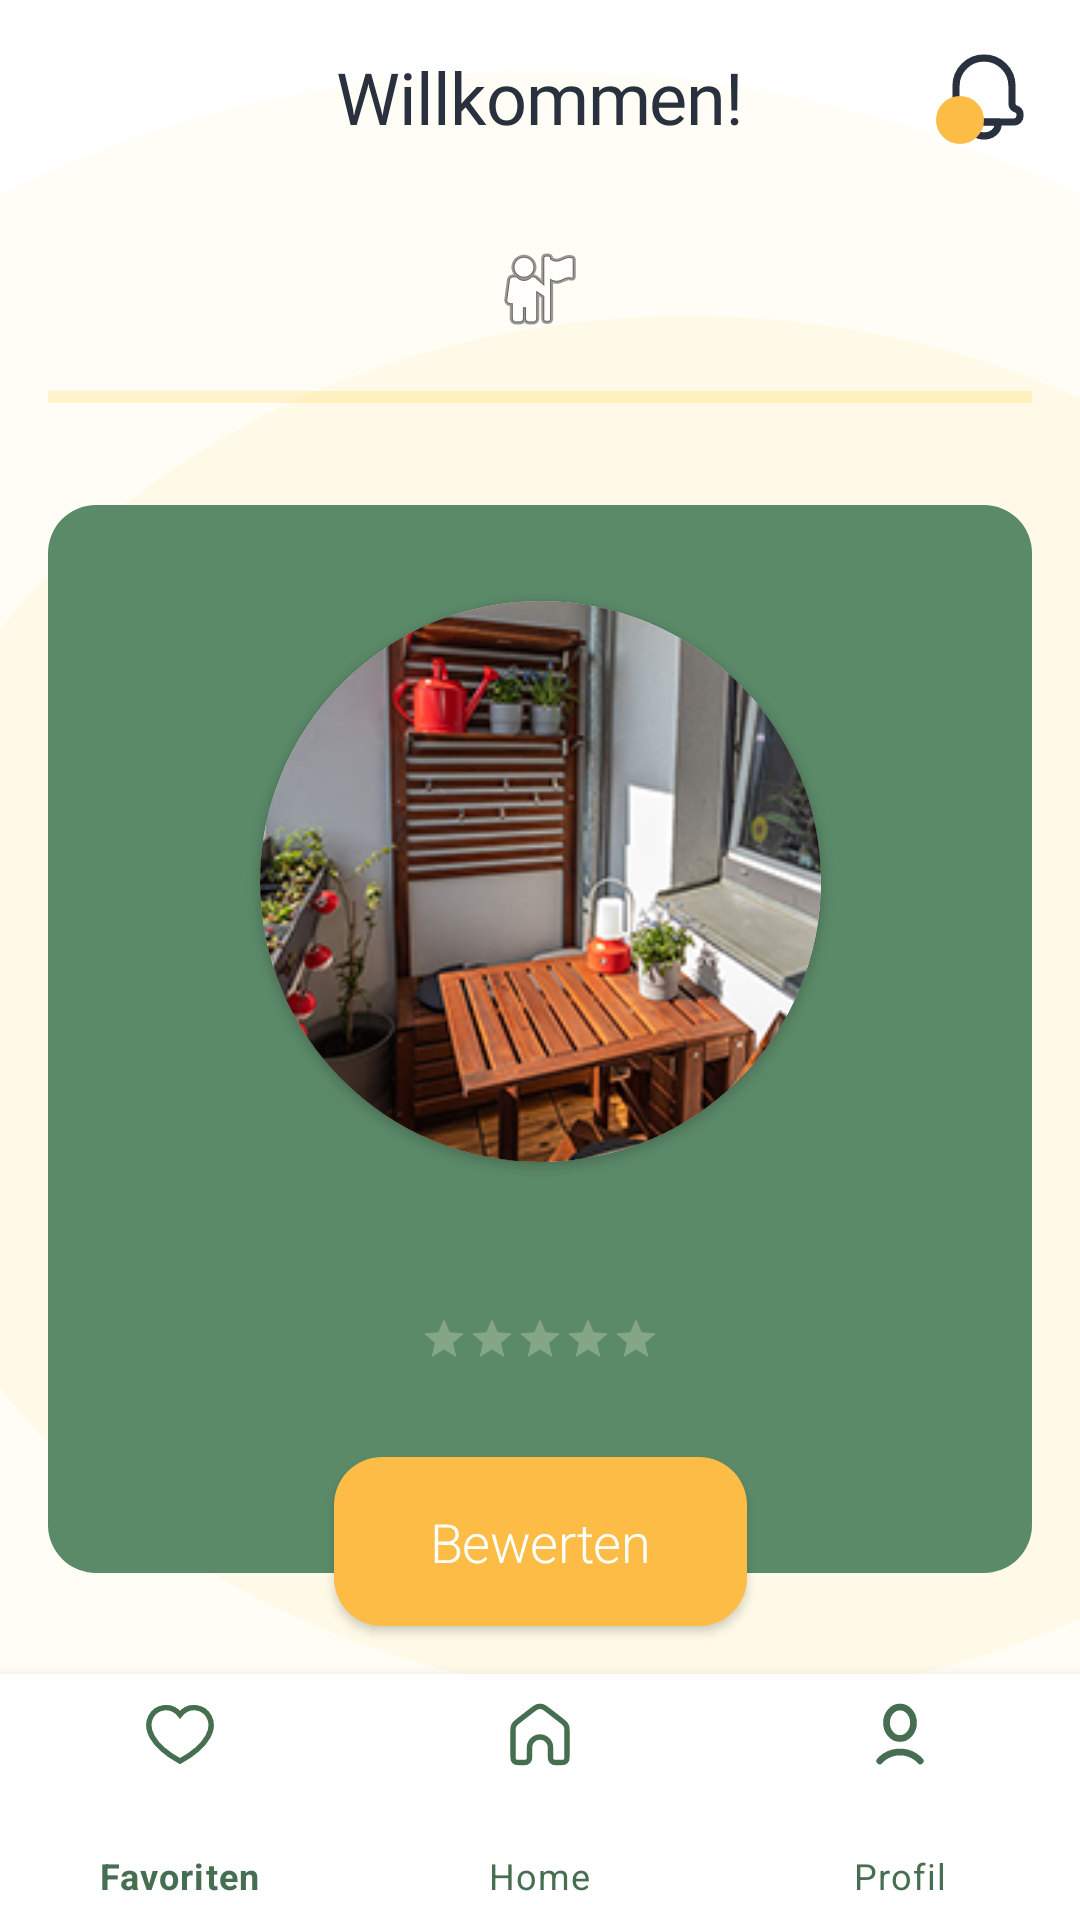

Reconstruct the res/layout file that produces this screen, plus the resources it refers to.
<!-- AndroidManifest.xml: application theme Theme.ResrClient -->
<!-- res/layout/activity_startseite.xml -->
<?xml version="1.0" encoding="utf-8"?>
<androidx.constraintlayout.widget.ConstraintLayout xmlns:android="http://schemas.android.com/apk/res/android"
    xmlns:app="http://schemas.android.com/apk/res-auto"
    xmlns:tools="http://schemas.android.com/tools"
    android:layout_width="match_parent"
    android:layout_height="match_parent"
    android:background="#FFFFFF"
    android:clickable="true"
    tools:context=".activities.activity_startseite">

    <View
        android:id="@+id/view2"
        android:layout_width="match_parent"
        android:layout_height="match_parent"
        android:background="@drawable/transparent_bg_element_2"
        app:layout_constraintBottom_toBottomOf="parent"
        app:layout_constraintEnd_toEndOf="parent"
        app:layout_constraintHorizontal_bias="0.0"
        app:layout_constraintStart_toStartOf="parent"
        app:layout_constraintTop_toTopOf="parent"
        app:layout_constraintVertical_bias="0.0" />


    <View
        android:id="@+id/view"
        android:layout_width="0dp"
        android:layout_height="356dp"
        android:layout_marginStart="16dp"
        android:layout_marginLeft="16dp"
        android:layout_marginTop="24dp"
        android:layout_marginEnd="16dp"
        android:layout_marginRight="16dp"
        android:background="@drawable/text_background"
        app:layout_constraintEnd_toEndOf="parent"
        app:layout_constraintHorizontal_bias="0.0"
        app:layout_constraintStart_toStartOf="parent"
        app:layout_constraintTop_toBottomOf="@+id/startseite_progressBar" />

    <ProgressBar
        android:id="@+id/startseite_progressBar"
        style="?android:attr/progressBarStyleHorizontal"
        android:layout_width="0dp"
        android:layout_height="24dp"
        android:layout_marginStart="16dp"
        android:layout_marginLeft="16dp"
        android:layout_marginTop="8dp"
        android:layout_marginEnd="16dp"
        android:layout_marginRight="16dp"
        android:onClick="chanceProgress"
        android:progressBackgroundTint="@color/yellow"
        android:progressTint="@color/orange"
        app:layout_constraintEnd_toEndOf="parent"
        app:layout_constraintStart_toStartOf="parent"
        app:layout_constraintTop_toBottomOf="@+id/startseite_LevelIcon_imageView" />


    <ImageView
        android:id="@+id/startseite_LevelIcon_imageView"
        android:layout_width="wrap_content"
        android:layout_height="32dp"
        android:layout_marginTop="32dp"
        android:onClick="chanceProgress"
        app:layout_constraintEnd_toEndOf="@+id/textView3"
        app:layout_constraintHorizontal_bias="0.495"
        app:layout_constraintStart_toStartOf="@+id/textView3"
        app:layout_constraintTop_toBottomOf="@+id/textView3"
        app:srcCompat="@android:drawable/ic_menu_myplaces" />


    <Button
        android:id="@+id/startseite_Zufall_imageButton"
        android:layout_width="wrap_content"
        android:layout_height="wrap_content"
        android:layout_marginBottom="16dp"
        android:background="@drawable/button_default"
        android:onClick="changeRandomGS"
        android:paddingLeft="32dp"
        android:paddingTop="16dp"
        android:paddingRight="32dp"
        android:paddingBottom="16dp"
        android:text="Bewerten"
        android:textAppearance="@style/Button"
        app:backgroundTint="@color/orange"
        app:elevation="4dp"
        app:iconPadding="16dp"
        app:layout_constraintBottom_toTopOf="@+id/bottomNavigationView"
        app:layout_constraintEnd_toEndOf="parent"
        app:layout_constraintHorizontal_bias="0.5"
        app:layout_constraintStart_toStartOf="parent" />

    <com.google.android.material.bottomnavigation.BottomNavigationView
        android:id="@+id/bottomNavigationView"
        android:layout_width="match_parent"
        android:layout_height="82dp"
        app:itemIconTint="@color/green01"
        app:itemTextColor="@color/green01"
        app:layout_constraintBottom_toBottomOf="parent"
        app:layout_constraintEnd_toEndOf="parent"
        app:layout_constraintHorizontal_bias="0.5"
        app:layout_constraintStart_toStartOf="parent"
        app:menu="@menu/bottom_nav_menu" />

    <androidx.cardview.widget.CardView
        android:id="@+id/cardView"
        android:layout_width="187dp"
        android:layout_height="187dp"
        android:layout_centerHorizontal="true"
        android:layout_marginTop="32dp"
        android:clipChildren="false"
        android:shape="ring"
        app:cardBackgroundColor="@color/light01"
        app:cardCornerRadius="200dp"
        app:layout_constraintEnd_toEndOf="@+id/view"
        app:layout_constraintStart_toStartOf="@+id/view"
        app:layout_constraintTop_toTopOf="@+id/view"
        app:layout_constraintTop_toBottomOf="@+id/view">

        <ImageView
            android:id="@+id/imageView_profilbild"
            android:layout_width="match_parent"
            android:layout_height="match_parent"
            app:layout_constraintEnd_toEndOf="@+id/cardView"
            app:layout_constraintStart_toStartOf="@+id/cardView"
            app:layout_constraintTop_toTopOf="@+id/cardView"
            android:onClick="chanceGS"
            app:srcCompat="@drawable/mygs_pic1" />
    </androidx.cardview.widget.CardView>



    <TextView
        android:id="@+id/textView3"
        android:layout_width="wrap_content"
        android:layout_height="wrap_content"
        android:layout_marginTop="16dp"
        android:fontFamily="@font/comfortaa"
        android:text="Willkommen!"
        android:textAppearance="@style/H1"
        android:textColor="@color/fontcolor"
        app:layout_constraintEnd_toEndOf="parent"
        app:layout_constraintHorizontal_bias="0.5"
        app:layout_constraintStart_toStartOf="parent"
        app:layout_constraintTop_toTopOf="parent" />

    <TextView
        android:id="@+id/startseite_nameGS"
        android:layout_width="wrap_content"
        android:layout_height="wrap_content"
        android:layout_marginTop="8dp"
        android:text="Name GS"
        android:textAppearance="@style/H2"
        android:textColor="@color/white"
        app:layout_constraintEnd_toStartOf="@+id/view"
        app:layout_constraintHorizontal_bias="0.5"
        app:layout_constraintStart_toEndOf="@+id/view"
        app:layout_constraintTop_toBottomOf="@+id/cardView" />

    <ImageButton
        android:id="@+id/imageView2"
        android:layout_width="wrap_content"
        android:layout_height="wrap_content"
        android:layout_marginTop="16dp"
        android:layout_marginEnd="16dp"
        android:layout_marginRight="16dp"
        android:background="@color/white"
        android:onClick="changeReviews"
        app:layout_constraintEnd_toEndOf="parent"
        app:layout_constraintTop_toTopOf="parent"
        app:srcCompat="@drawable/ic_bell"
        tools:ignore="VectorDrawableCompat" />

    <ImageView
        android:id="@+id/unopenedReviewIcon"
        android:layout_width="0dp"
        android:layout_height="0dp"
        android:layout_marginTop="16dp"
        android:layout_marginEnd="16dp"
        android:layout_marginRight="16dp"
        app:layout_constraintBottom_toBottomOf="@+id/imageView2"
        app:layout_constraintEnd_toEndOf="@+id/imageView2"
        app:layout_constraintHorizontal_bias="1.0"
        app:layout_constraintStart_toStartOf="@+id/imageView2"
        app:layout_constraintTop_toTopOf="@+id/imageView2"
        app:srcCompat="@drawable/round_button" />

    <RatingBar
        android:id="@+id/averagerating"
        style="?android:attr/ratingBarStyleSmall"
        android:layout_width="wrap_content"
        android:layout_height="wrap_content"
        android:layout_marginTop="16dp"
        android:numStars="5"
        android:progressBackgroundTint="@color/light01"
        android:progressTint="@color/orange"
        app:layout_constraintEnd_toEndOf="parent"
        app:layout_constraintStart_toStartOf="parent"
        app:layout_constraintTop_toBottomOf="@+id/startseite_nameGS" />

    

    

</androidx.constraintlayout.widget.ConstraintLayout>
<!-- resources referenced by this layout -->
<resources>
  <color name="fontcolor">#29303E</color>
  <color name="green01">#466E51</color>
  <color name="light01">#FFF7D9</color>
  <color name="orange">#FDBC46</color>
  <color name="white">#FFFFFF</color>
  <color name="yellow">#FDD153</color>
  <!-- drawable button_default (drawable) -->
  <?xml version="1.0" encoding="utf-8"?>
  <selector xmlns:android="http://schemas.android.com/apk/res/android" android:shape="rectangle">
      <item android:state_enabled="true">
          
          <shape android:shape="rectangle">
              <solid android:color="@color/orange" />
              <corners android:radius="16dp" />
          </shape>
      </item>
      />
  </selector>
  <!-- drawable round_button (drawable) -->
  <?xml version="1.0" encoding="utf-8"?>
  <shape xmlns:android="http://schemas.android.com/apk/res/android"
      android:shape="oval"  >
      <solid
          android:color="@color/orange"
          />
      <size
          android:width="68dp"
          android:height="68dp"
          />
  </shape>
  <!-- drawable text_background (drawable) -->
  <?xml version="1.0" encoding="utf-8"?>
  <shape
      xmlns:android="http://schemas.android.com/apk/res/android"
      android:shape="rectangle"
      >
      <solid
          android:color="@color/green02"
          />
      <corners
          android:radius="16dp"
          />
  
  </shape>
  <!-- drawable transparent_bg_element_2 (drawable) -->
  <vector xmlns:android="http://schemas.android.com/apk/res/android"
      android:width="200dp"
      android:height="200dp"
      android:viewportWidth="411"
      android:viewportHeight="869">
    <group>
      <clip-path
          android:pathData="M0,0h411v869h-411z"/>
      <path
          android:pathData="M205,435m-403,0a403,403 0,1 1,806 0a403,403 0,1 1,-806 0"
          android:fillColor="#FFF7D9"
          android:fillAlpha="0.25"/>
      <path
          android:pathData="M262.5,456.5m-313.5,0a313.5,313.5 0,1 1,627 0a313.5,313.5 0,1 1,-627 0"
          android:fillColor="#FFF7D9"
          android:fillAlpha="0.5"/>
    </group>
  </vector>
  <style name="Button" parent="@style/TextAppearance.MaterialComponents.Headline2">
          <item name="font">@font/comfortaa</item>
          <item name="android:textStyle">normal</item>
          <item name="android:textSize">18sp</item>
          <item name="android:fontWeight">700</item>
          <item name="android:textColor">@color/white</item>
      </style>
  <style name="H1" parent="@style/TextAppearance.MaterialComponents.Headline1">
          <item name="font">@font/comfortaa</item>
          <item name="android:textStyle">normal</item>
          <item name="android:textSize">24sp</item>
          <item name="android:fontWeight">400</item>
      </style>
  <style name="H2" parent="@style/TextAppearance.MaterialComponents.Headline2">
          <item name="font">@font/comfortaa</item>
          <item name="android:textStyle">normal</item>
          <item name="android:textSize">20sp</item>
          <item name="android:fontWeight">700</item>
      </style>
  <style name="Theme.ResrClient" parent="Theme.MaterialComponents.DayNight.NoActionBar">
          
          <item name="colorPrimary">@color/purple_500</item>
          <item name="colorPrimaryVariant">@color/white</item>
          <item name="colorOnPrimary">@color/white</item>
          
          <item name="colorSecondary">@color/teal_200</item>
          <item name="colorSecondaryVariant">@color/teal_700</item>
          <item name="colorOnSecondary">@color/black</item>
          
          <item name="android:statusBarColor" tools:targetApi="l">?attr/colorPrimaryVariant</item>
          
      </style>
  <color name="green02">#5B8A69</color>
  <color name="purple_500">#FF6200EE</color>
  <color name="teal_200">#FF03DAC5</color>
  <color name="teal_700">#FF018786</color>
  <color name="black">#FF000000</color>
</resources>
